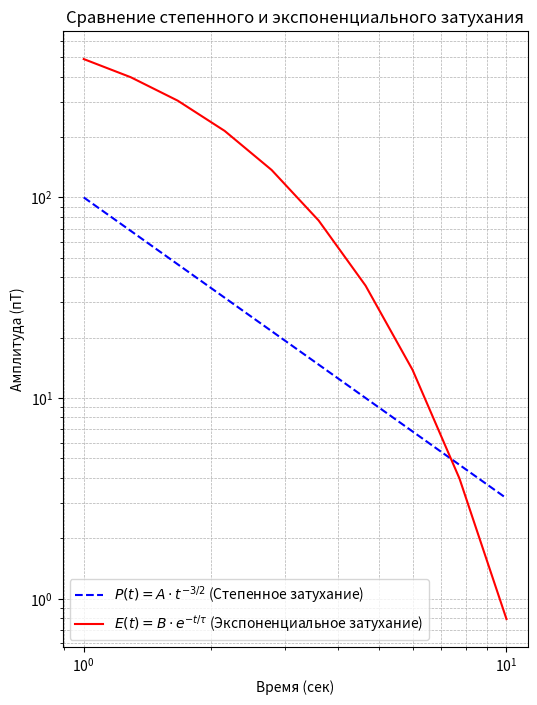

The matplotlib source for this figure:
import numpy as np
import matplotlib.pyplot as plt



# параметры
A = 100            #амплитуда когда нет аномалепроводящего тела
B = 1000            #амплитуда для проводящего тела               
tau =1.4 # Постоянная времени (в секундах)  чем больше, тем медленнее затухает, что в свою очередь показывает проводящее тело

# Диапазон времени
t = np.logspace(0, 1, 10)  # От 1 до 10 секунд

# Вычисляем значения функций
P_t = A * t**(-3/2)  # Степенной закон
E_t = B * np.exp(-t / tau)  # Экспоненциальное затухание

# Строим графики
plt.figure(figsize=(6,8))
plt.plot(t, P_t, label=r'$P(t) = A \cdot t^{-3/2}$ (Степенное затухание)', linestyle='--', color='b')
plt.plot(t, E_t, label=r'$E(t) = B \cdot e^{-t/\tau}$ (Экспоненциальное затухание)', linestyle='-', color='r')

# Настройки графика
plt.xscale('log')  # Логарифмическая шкала времени
plt.yscale('log')  # Логарифмическая шкала амплитуды
plt.xlabel('Время (сек)')
plt.ylabel('Амплитуда (пТ)')
plt.title('Сравнение степенного и экспоненциального затухания')
plt.legend()
plt.grid(True, which='both', linestyle='--', linewidth=0.5)

# Отображаем график
plt.show()
